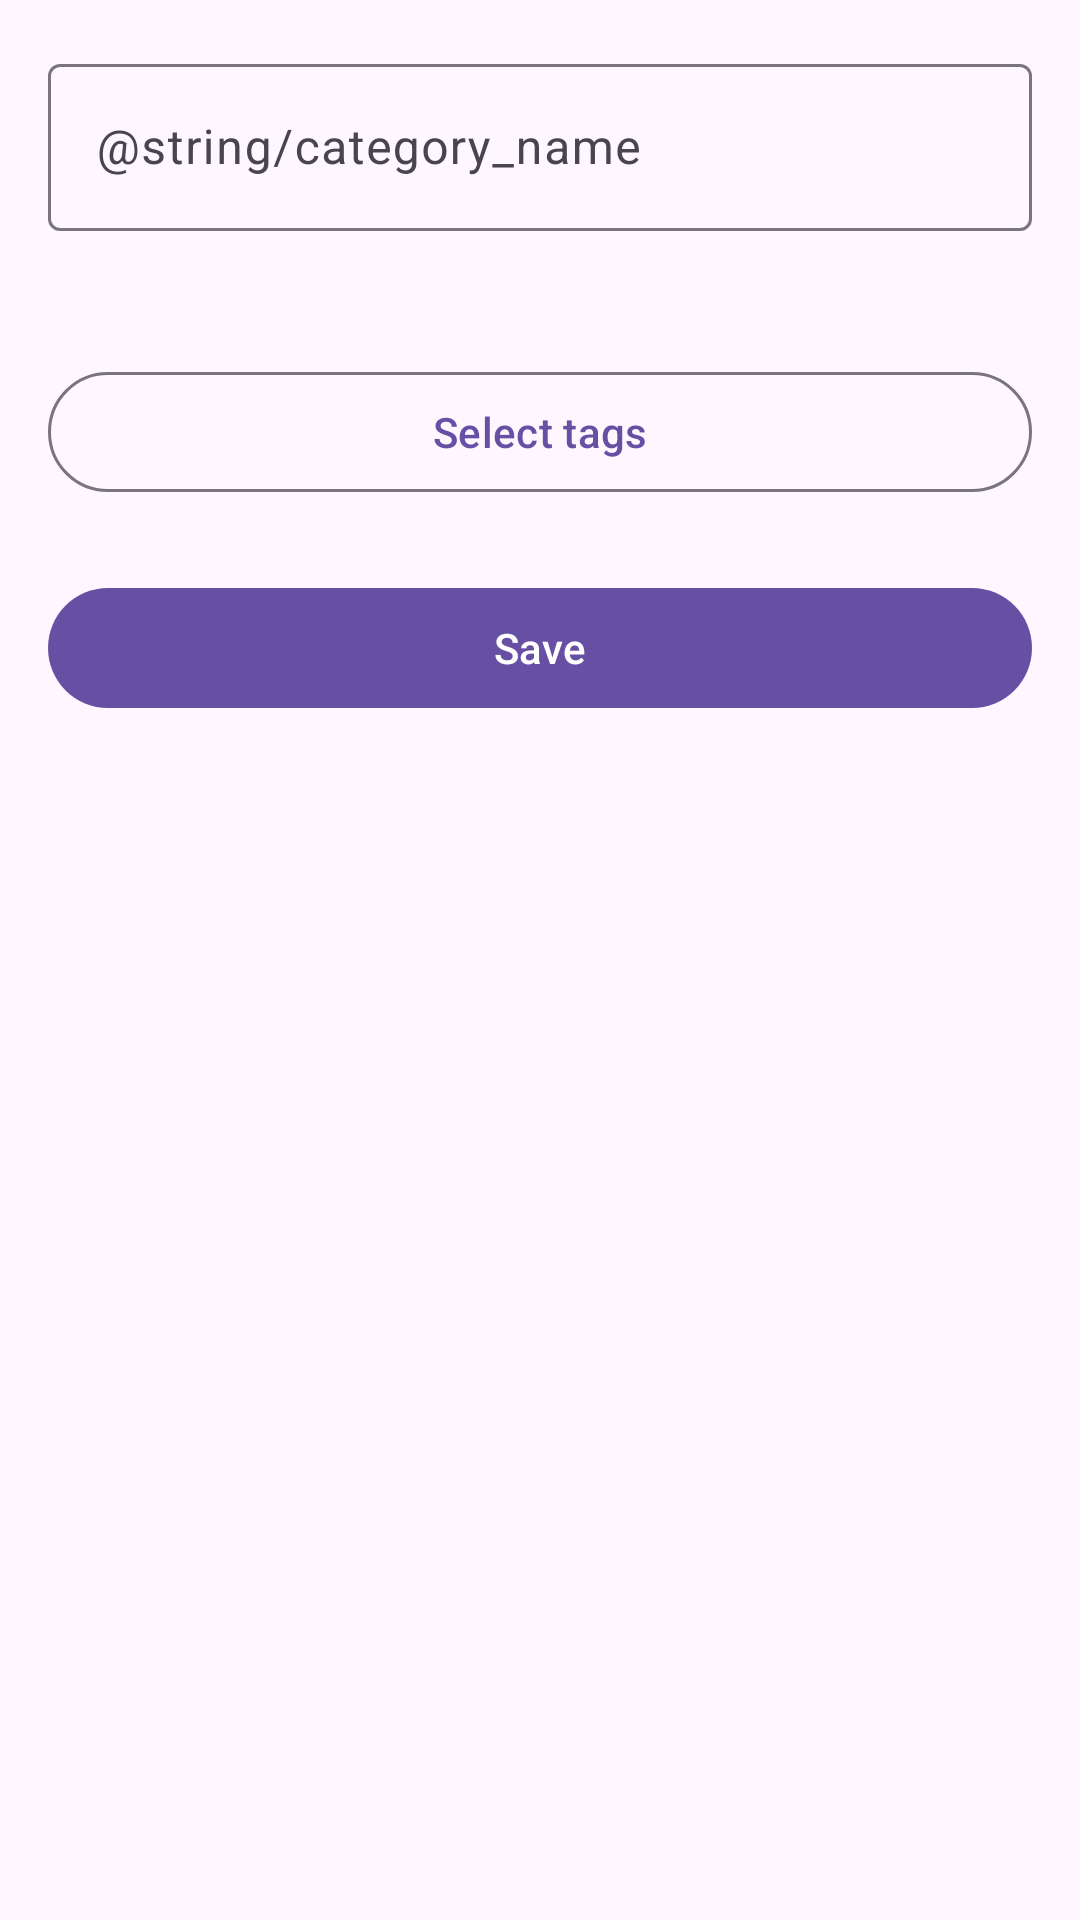

The Android layout XML behind this screen, and the referenced resources:
<!-- AndroidManifest.xml: application theme Theme.MemForce -->
<!-- res/layout/activity_category_edit.xml -->
<?xml version="1.0" encoding="utf-8"?>
<LinearLayout xmlns:android="http://schemas.android.com/apk/res/android"
    android:layout_width="match_parent"
    android:layout_height="match_parent"
    android:orientation="vertical"
    android:padding="16dp">

    <com.google.android.material.textfield.TextInputLayout
        android:id="@+id/nameLayout"
        style="@style/Widget.Material3.TextInputLayout.OutlinedBox"
        android:layout_width="match_parent"
        android:layout_height="wrap_content"
        android:hint="@string/category_name">

        <com.google.android.material.textfield.TextInputEditText
            android:id="@+id/nameInput"
            android:layout_width="match_parent"
            android:layout_height="wrap_content"
            android:inputType="text"
            android:maxLines="1" />

    </com.google.android.material.textfield.TextInputLayout>

    <TextView
        android:id="@+id/selectedTags"
        android:layout_width="match_parent"
        android:layout_height="wrap_content"
        android:layout_marginTop="16dp"
        android:textAppearance="?attr/textAppearanceBodyMedium" />

    <com.google.android.material.button.MaterialButton
        android:id="@+id/selectTagsButton"
        style="?attr/materialButtonOutlinedStyle"
        android:layout_width="match_parent"
        android:layout_height="wrap_content"
        android:layout_marginTop="8dp"
        android:text="@string/tags_select" />

    <com.google.android.material.button.MaterialButton
        android:id="@+id/saveButton"
        android:layout_width="match_parent"
        android:layout_height="wrap_content"
        android:layout_marginTop="24dp"
        android:text="@string/action_save" />

</LinearLayout>
<!-- resources referenced by this layout -->
<resources>
  <string name="action_save">Save</string>
  <string name="tags_select">Select tags</string>
  <style name="Theme.MemForce" parent="Theme.Material3.Light.NoActionBar" />
</resources>
